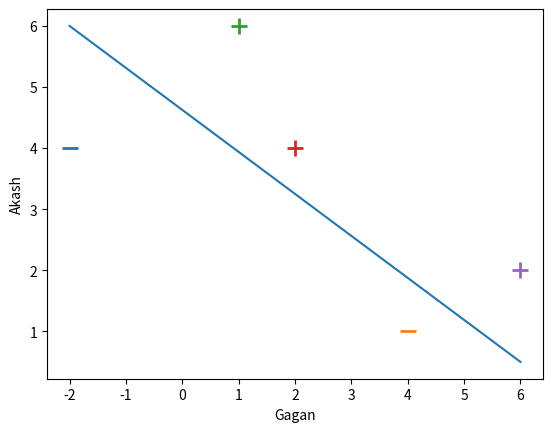

Write the Python code that produced this figure.
import numpy as np
from matplotlib import pyplot as plt
#%matplotlib inline

X = np.array([[-2, 4, -1],
			  [4, 1, -1],
			  [1, 6, -1],
			  [2, 4, -1],
			  [6, 2, -1]])
			  
Y = np.array([-1, -1, 1, 1, 1])

for d, sample in enumerate(X):
	if d < 2:
		plt.scatter(sample[0], sample[1], s=120, marker='_', linewidths=2)
	else:
		plt.scatter(sample[0], sample[1], s=120, marker='+', linewidths=2)

plt.plot([-2, 6], [6, 0.5]) # plots a line
plt.xlabel("Gagan")
plt.ylabel("Akash")
plt.show()